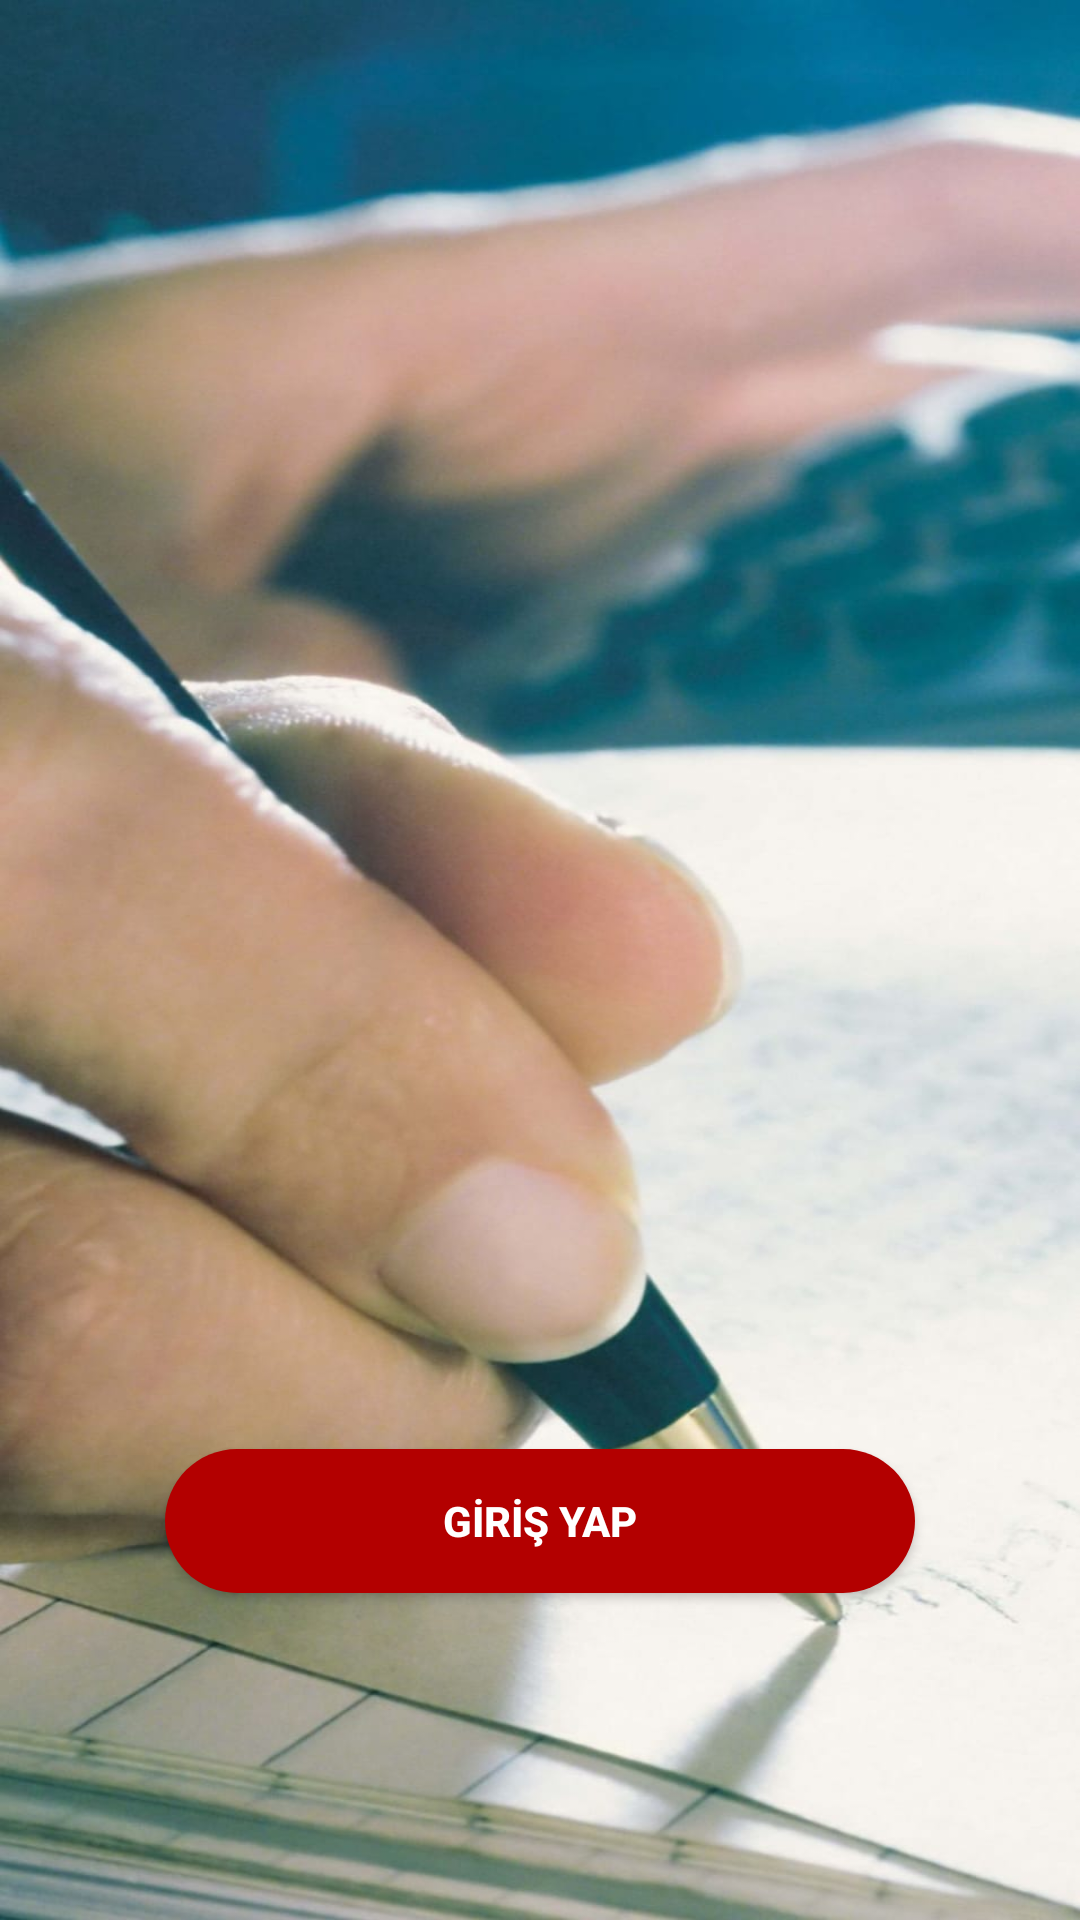

Write the Android layout XML for this screen, with the resource values it uses.
<!-- AndroidManifest.xml: application theme Theme.CalculateAvarageForNotes -->
<!-- res/layout/splash_layout.xml -->
<?xml version="1.0" encoding="utf-8"?>
<android.support.constraint.ConstraintLayout xmlns:android="http://schemas.android.com/apk/res/android"
    xmlns:app="http://schemas.android.com/apk/res-auto"
    xmlns:tools="http://schemas.android.com/tools"
    android:layout_width="match_parent"
    android:layout_height="match_parent"
    android:background="@drawable/splash">

    <Button
        android:id="@+id/buttonBelow"
        android:layout_width="250dp"
        android:layout_height="wrap_content"
        android:layout_marginTop="150dp"
        android:background="@drawable/splash_button"
        android:text="@string/g_r_yap"
        android:textColor="@color/white"
        android:textStyle="bold"
        app:layout_constraintEnd_toEndOf="parent"
        app:layout_constraintStart_toStartOf="parent"
        app:layout_constraintTop_toBottomOf="@+id/imageViewCalculator">

    </Button>

    <ImageView
        android:id="@+id/imageViewCalculator"
        android:layout_width="226dp"
        android:layout_height="269dp"
        android:layout_marginTop="64dp"
        app:layout_constraintEnd_toEndOf="parent"
        app:layout_constraintStart_toStartOf="parent"
        app:layout_constraintTop_toTopOf="parent"
        app:srcCompat="@drawable/calculator" />

</android.support.constraint.ConstraintLayout>
<!-- resources referenced by this layout -->
<resources>
  <color name="white">#FFFFFFFF</color>
  <!-- drawable splash: png bitmap (drawable, 95751 bytes) -->
  <!-- drawable splash_button (drawable) -->
  <?xml version="1.0" encoding="utf-8"?>
  <shape xmlns:android="http://schemas.android.com/apk/res/android">
      <solid
          android:color="@color/purple_700">
      </solid>
      <corners
          android:radius="24dp">
      </corners>
  </shape>
  <string name="g_r_yap">GİRİŞ YAP</string>
  <style name="Theme.CalculateAvarageForNotes" parent="Theme.AppCompat.Light.DarkActionBar">
          
          <item name="colorPrimary">@color/purple_500</item>
          <item name="colorPrimaryDark">@color/purple_700</item>
          <item name="colorAccent">@color/teal_200</item>
          
      </style>
  <color name="purple_700">#B30000</color>
  <color name="purple_500">#FF2D2D</color>
  <color name="teal_200">#FF03DAC5</color>
</resources>
